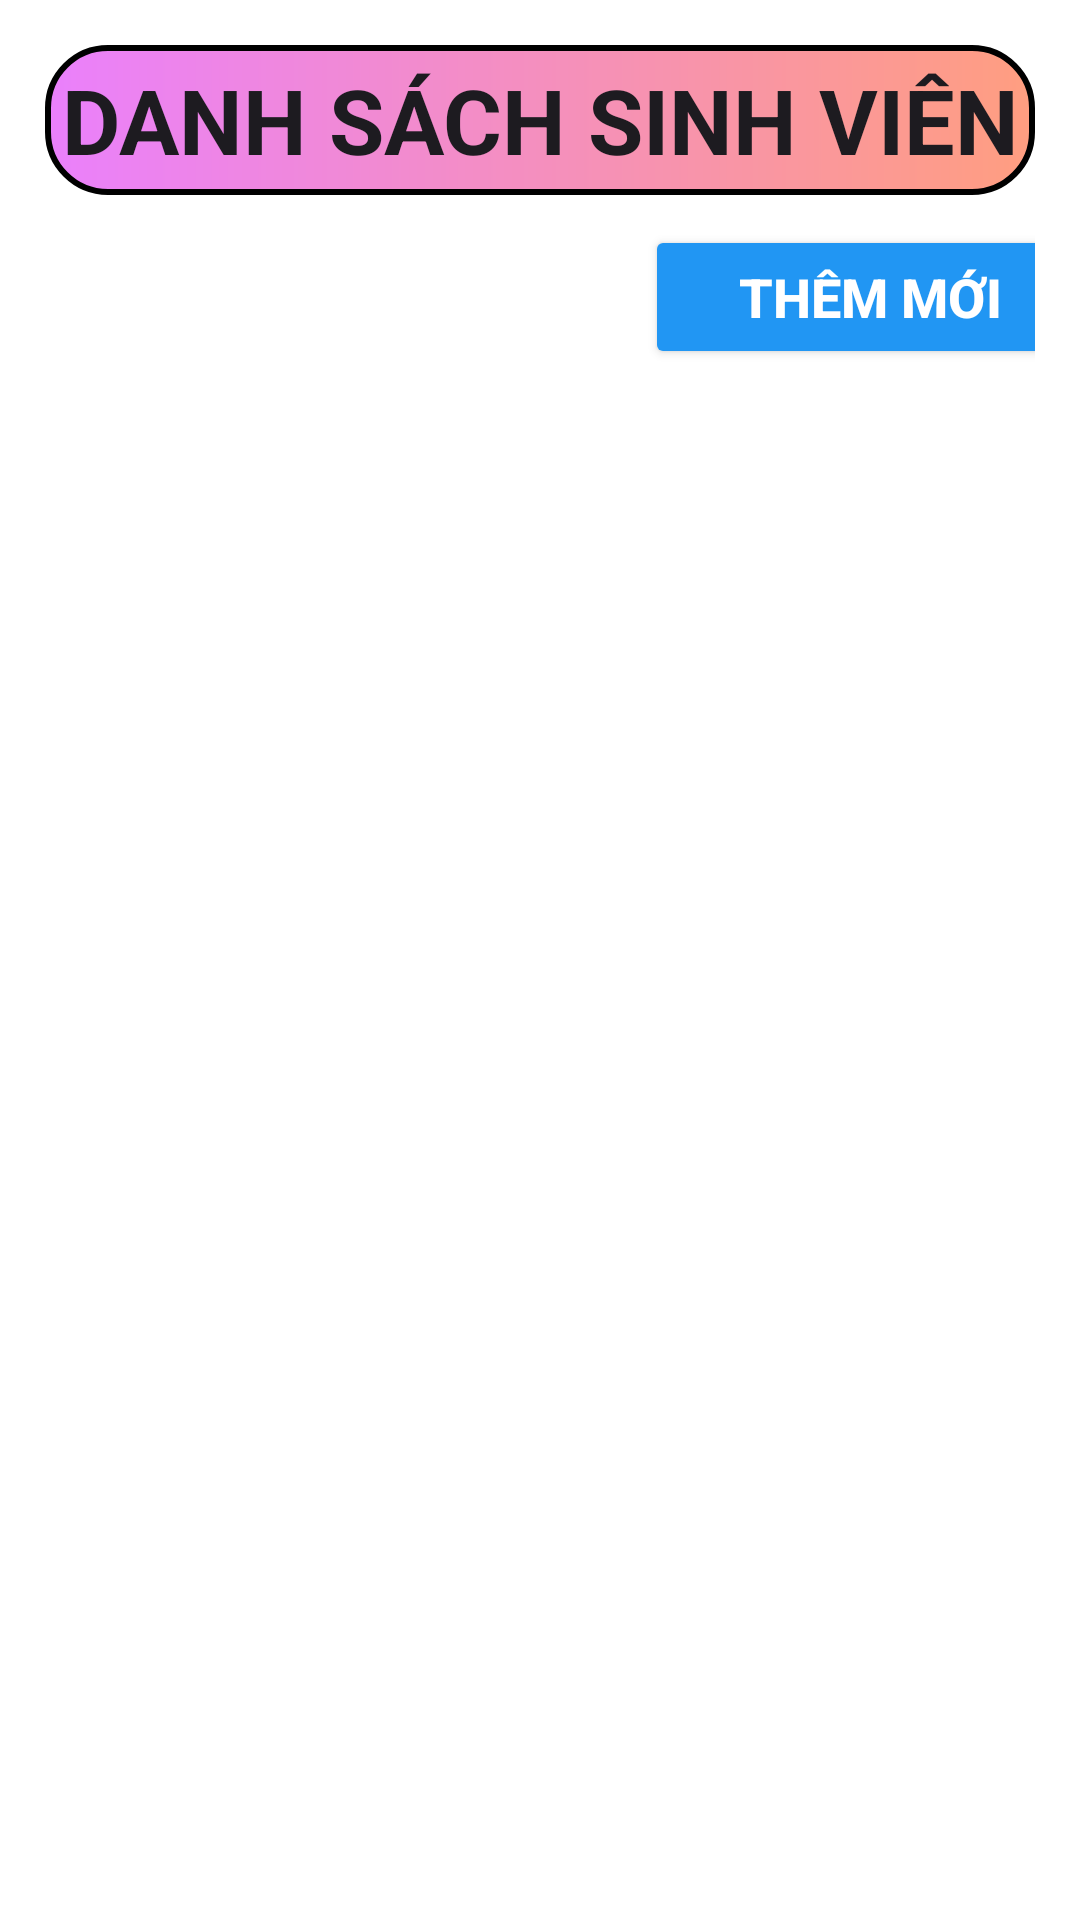

Layout XML and referenced resources for this Android screen:
<!-- AndroidManifest.xml: application theme Theme.Lab5_PH36944 -->
<!-- res/layout/liststudent.xml -->
<?xml version="1.0" encoding="utf-8"?>
<LinearLayout xmlns:android="http://schemas.android.com/apk/res/android"
    xmlns:app="http://schemas.android.com/apk/res-auto"
    android:layout_width="match_parent"
    android:layout_height="match_parent"
    xmlns:tools="http://schemas.android.com/tools"
    android:orientation="vertical"
    android:padding="15dp"
    android:background="@color/white"
    tools:context=".ListStudent">

    <EditText
        android:layout_width="match_parent"
        android:layout_height="50dp"
        android:text="DANH SÁCH SINH VIÊN"
        android:gravity="center"
        android:background="@drawable/custom_edittext"
        android:textSize="30dp"
        android:textStyle="bold"/>

    <Button
        android:id="@+id/btnadd"
        android:layout_width="150dp"
        android:layout_height="wrap_content"
        android:text="THÊM MỚI"
        android:textStyle="bold"
        android:textColor="@color/white"
        android:layout_marginLeft="200dp"
        android:layout_marginTop="10dp"
        android:textSize="18dp"
        android:backgroundTint="#2196F3"
        app:cornerRadius="10dp"
        app:strokeWidth="1dp" />

    <ListView
        android:id="@+id/lvstudent"
        android:layout_width="match_parent"
        android:layout_height="wrap_content"
        android:divider="#000000"
        android:dividerHeight="1dp"/>


</LinearLayout>
<!-- resources referenced by this layout -->
<resources>
  <!-- drawable custom_edittext (drawable) -->
  <?xml version="1.0" encoding="utf-8"?>
  <shape xmlns:android="http://schemas.android.com/apk/res/android">
      <stroke
          android:width="2dp"
          android:color="@color/black"/>
      <gradient
          android:endColor="#ff9e80"
          android:startColor="#ea80fc"/>
      <corners android:radius="20dp"/>
  </shape>
  <style name="Theme.Lab5_PH36944" parent="Base.Theme.Lab5_PH36944" />
  <style name="Base.Theme.Lab5_PH36944" parent="Theme.Material3.DayNight.NoActionBar">
          
          
      </style>
  <!-- not gathered from this repository: default colours our renderer supplied (Android Studio template values) -->
  <color name="black">#FF000000</color>
  <color name="white">#FFFFFFFF</color>
</resources>
